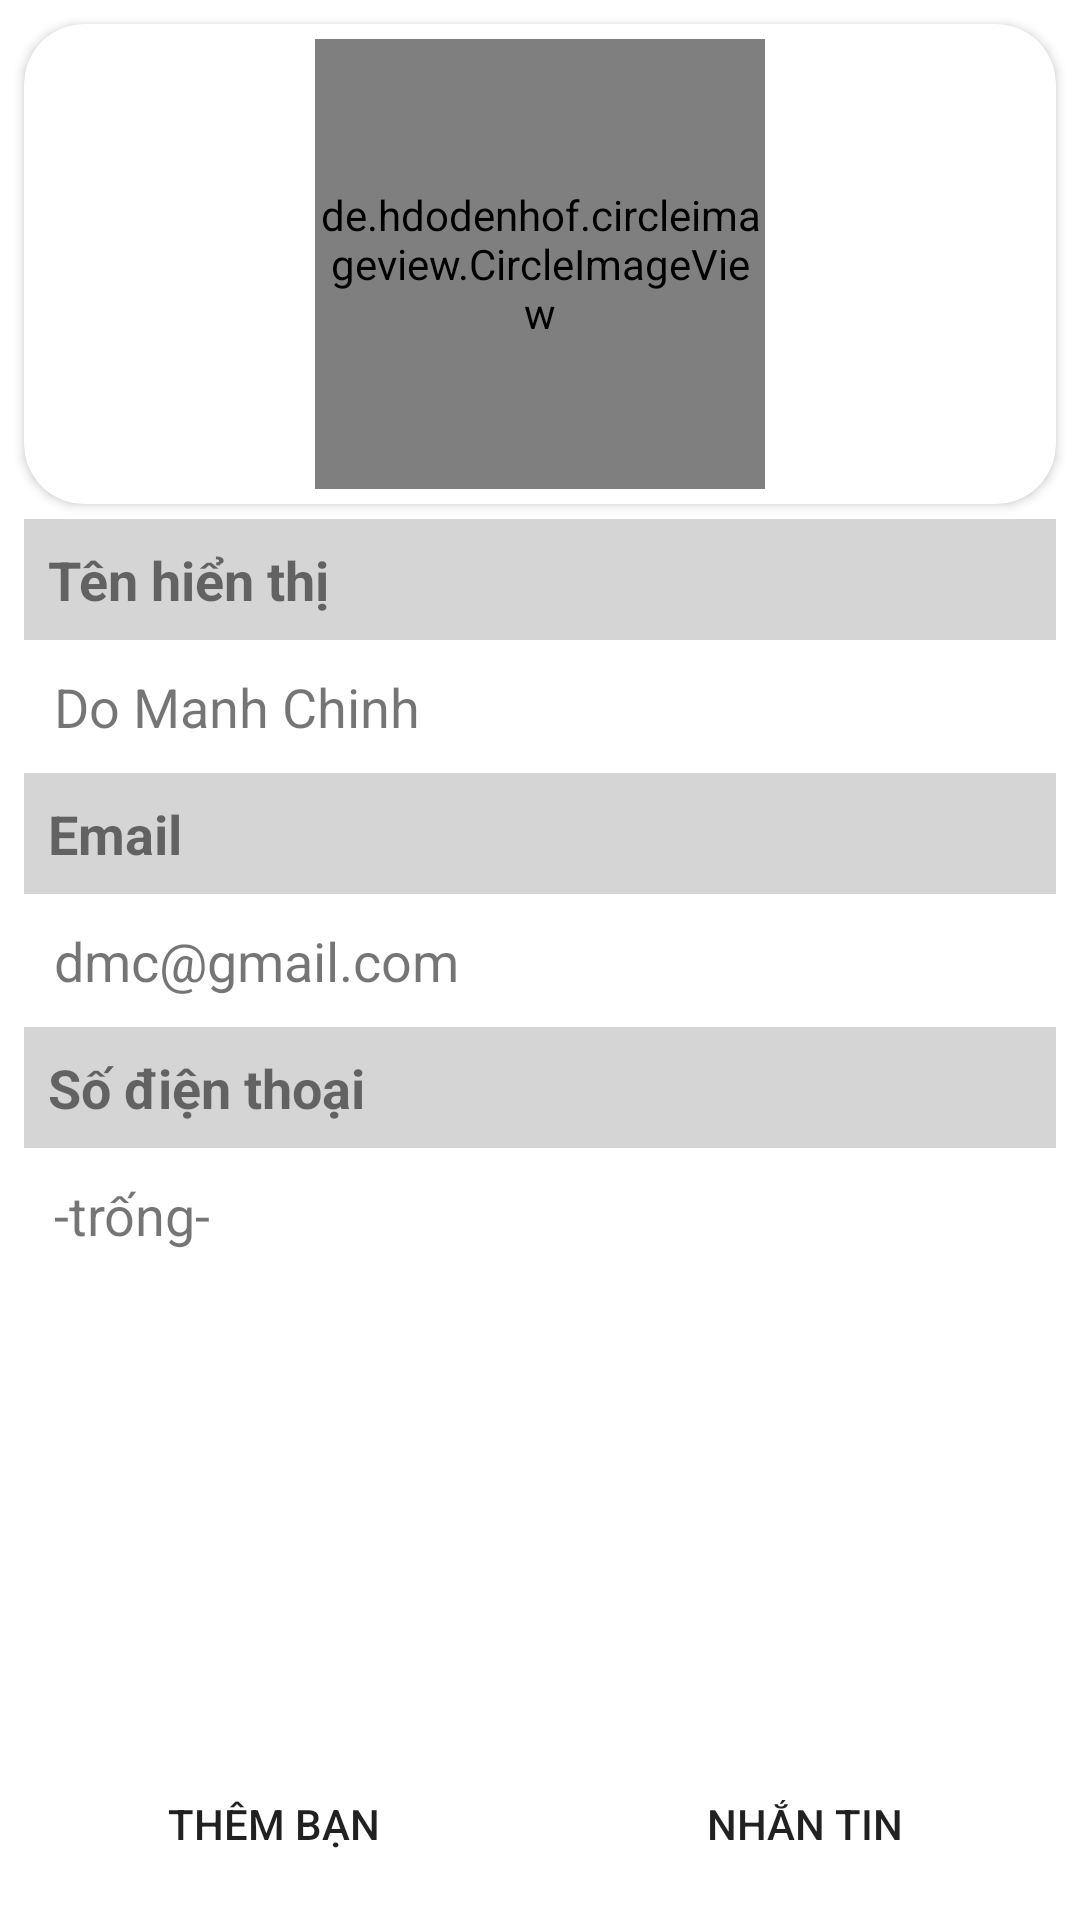

Produce the Android XML layout that renders to this screen, including the resource entries it uses.
<!-- AndroidManifest.xml: application theme Theme.SupportTouristTeam -->
<!-- res/layout/activity_user_info.xml -->
<?xml version="1.0" encoding="utf-8"?>
<RelativeLayout xmlns:android="http://schemas.android.com/apk/res/android"
    xmlns:app="http://schemas.android.com/apk/res-auto"
    xmlns:tools="http://schemas.android.com/tools"
    android:layout_width="match_parent"
    android:layout_height="match_parent"
    android:clipToPadding="false"
    android:padding="8dp"
    android:orientation="vertical"
    tools:context=".view.activity.UserInfoActivity">

    <androidx.cardview.widget.CardView
        android:id="@+id/cardview"
        android:layout_width="match_parent"
        android:layout_height="wrap_content"
        android:elevation="5dp"
        app:cardCornerRadius="20dp">

        <LinearLayout
            android:layout_width="match_parent"
            android:layout_height="wrap_content"
            android:orientation="vertical"
            android:padding="5dp">

            <de.hdodenhof.circleimageview.CircleImageView
                android:id="@+id/image_user"
                android:layout_width="150dp"
                android:layout_height="150dp"
                android:layout_gravity="center_horizontal"
                android:src="@mipmap/ic_launcher" />

        </LinearLayout>
    </androidx.cardview.widget.CardView>

    <androidx.core.widget.NestedScrollView
        android:id="@+id/nested_scroll_view"
        android:layout_width="match_parent"
        android:layout_height="match_parent"
        android:layout_above="@id/linear_bottom"
        android:layout_below="@id/cardview"
        android:scrollbars="none"
        android:layout_marginTop="5dp"
        android:scrollingCache="true">

        <LinearLayout
            android:id="@+id/linear"
            android:layout_width="match_parent"
            android:layout_height="wrap_content"
            android:orientation="vertical">

            <TextView
                android:layout_width="match_parent"
                android:layout_height="wrap_content"
                android:background="#D5D5D5"
                android:padding="8dp"
                android:text="Tên hiển thị"
                android:textSize="18sp"
                android:textStyle="bold" />

            <TextView
                android:id="@+id/text_name"
                android:layout_width="match_parent"
                android:layout_height="wrap_content"
                android:padding="10dp"
                android:text="Do Manh Chinh"
                android:textSize="18sp" />

            <TextView
                android:layout_width="match_parent"
                android:layout_height="wrap_content"
                android:background="#D5D5D5"
                android:padding="8dp"
                android:text="Email"
                android:textSize="18sp"
                android:textStyle="bold" />

            <TextView
                android:id="@+id/text_email"
                android:layout_width="match_parent"
                android:layout_height="wrap_content"
                android:padding="10dp"
                android:text="dmc@gmail.com"
                android:textSize="18sp" />

            <TextView
                android:layout_width="match_parent"
                android:layout_height="wrap_content"
                android:background="#D5D5D5"
                android:padding="8dp"
                android:text="Số điện thoại"
                android:textSize="18sp"
                android:textStyle="bold" />

            <TextView
                android:id="@+id/text_phone"
                android:layout_width="match_parent"
                android:layout_height="wrap_content"
                android:padding="10dp"
                android:text="-trống-"
                android:textSize="18sp" />
        </LinearLayout>
    </androidx.core.widget.NestedScrollView>

    <LinearLayout
        android:layout_marginTop="5dp"
        android:id="@+id/linear_bottom"
        android:layout_width="match_parent"
        android:layout_height="wrap_content"
        android:layout_alignParentBottom="true"
        android:orientation="horizontal"
        android:weightSum="2">

        <Button
            android:id="@+id/button_add_friend"
            android:layout_width="0dp"
            android:layout_height="wrap_content"
            android:layout_marginRight="5dp"
            android:layout_weight="1"
            android:background="@drawable/bg_button_style"
            android:text="Thêm bạn" />

        <Button
            android:id="@+id/button_chat"
            android:layout_width="0dp"
            android:layout_height="wrap_content"
            android:layout_marginLeft="5dp"
            android:layout_weight="1"
            android:background="@drawable/bg_button_style"
            android:text="Nhắn tin" />
    </LinearLayout>
</RelativeLayout>
<!-- resources referenced by this layout -->
<resources>
  <style name="Theme.SupportTouristTeam" parent="Theme.MaterialComponents.DayNight.DarkActionBar">
          
          <item name="colorPrimary">@color/purple_700</item>
          <item name="colorPrimaryVariant">@color/purple_700</item>
          <item name="colorOnPrimary">@color/white</item>
          
          <item name="colorSecondary">@color/teal_200</item>
          <item name="colorSecondaryVariant">@color/teal_700</item>
          <item name="colorOnSecondary">@color/black</item>
          
          <item name="android:statusBarColor" tools:targetApi="l">?attr/colorPrimaryVariant</item>
          
      </style>
  <!-- not gathered from this repository: default colours our renderer supplied (Android Studio template values) -->
  <color name="purple_700">#FF3700B3</color>
  <color name="teal_200">#FF03DAC5</color>
  <color name="teal_700">#FF018786</color>
  <color name="black">#FF000000</color>
  <color name="white">#FFFFFFFF</color>
</resources>
